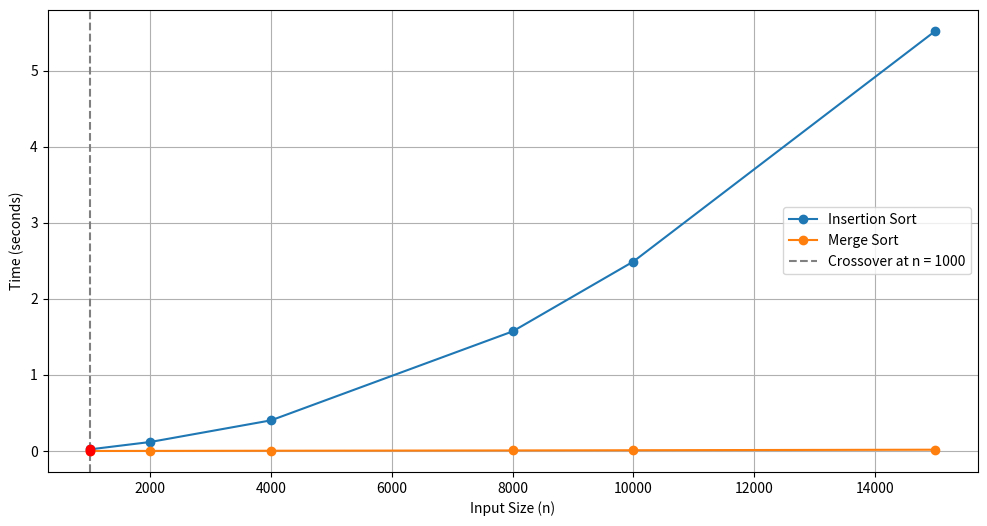

This chart was generated by the following Python code:
import time
import sys
import matplotlib.pyplot as plt
import numpy as np

# Increase recursion limit for Merge Sort with large n
sys.setrecursionlimit(1000000)

def insertion_sort(arr):
    """
    Sorts an array in place using the Insertion Sort algorithm.
    """
    for i in range(1, len(arr)):
        temp = arr[i]
        j = i
        while j > 0 and arr[j - 1] > temp:
            arr[j] = arr[j - 1]
            j -= 1
        arr[j] = temp

def merge_sort(arr):
    """
    Sorts an array using the Merge Sort algorithm.
    """
    if len(arr) > 1:
        mid = len(arr) // 2
        L = arr[:mid]
        R = arr[mid:]

        # Recursively sort both halves
        merge_sort(L)
        merge_sort(R)

        # Merge the sorted halves
        i = j = k = 0

        # Copy data to temp arrays L[] and R[]
        while i < len(L) and j < len(R):
            if L[i] <= R[j]:
                arr[k] = L[i]
                i += 1
            else:
                arr[k] = R[j]
                j += 1
            k += 1

        # Check if any element was left
        while i < len(L):
            arr[k] = L[i]
            i += 1
            k += 1

        while j < len(R):
            arr[k] = R[j]
            j += 1
            k += 1

def generate_worst_case_input(n):
    """
    Generates a list of size n sorted in decreasing order.
    """
    return list(range(n, 0, -1))

def measure_time(sort_function, n):
    """
    Measures the time taken to sort an array of size n using the specified sorting function.
    """
    arr = generate_worst_case_input(n)
    start_time = time.perf_counter()
    sort_function(arr)
    end_time = time.perf_counter()
    return end_time - start_time

def main():
    input_n_sizes = [1000, 2000, 4000, 8000, 10000, 15000]
    insertion_sort_times = []
    merge_sort_times = []

    for n in input_n_sizes:
        time_taken_insertion = measure_time(insertion_sort, n)
        insertion_sort_times.append(time_taken_insertion)

        time_taken_merge = measure_time(merge_sort, n)
        merge_sort_times.append(time_taken_merge)

    input_n_sizes = np.array(input_n_sizes)
    insertion_sort_times = np.array(insertion_sort_times)
    merge_sort_times = np.array(merge_sort_times)

    sort_time_crossover_point_index = np.where(merge_sort_times < insertion_sort_times)[0]
    if len(sort_time_crossover_point_index) > 0:
        crossover_n = input_n_sizes[sort_time_crossover_point_index[0]]
        crossover_insertion_sort = insertion_sort_times[sort_time_crossover_point_index[0]]
        crossover_merge_sort = merge_sort_times[sort_time_crossover_point_index[0]]
        print(f"\nCrossover point occurs at n = {crossover_n}")
    else:
        crossover_n = None
        print("\nNo crossover point found in the tested range.")

    plt.figure(figsize=(12, 6))
    plt.plot(input_n_sizes, insertion_sort_times, marker='o', label='Insertion Sort')
    plt.plot(input_n_sizes, merge_sort_times, marker='o', label='Merge Sort')

    if crossover_n is not None:
        plt.axvline(x=crossover_n, color='gray', linestyle='--', label=f'Crossover at n = {crossover_n}')
        plt.scatter(crossover_n, crossover_insertion_sort, color='red', zorder=5)
        plt.scatter(crossover_n, crossover_merge_sort, color='red', zorder=5)

    plt.xlabel('Input Size (n)')
    plt.ylabel('Time (seconds)')
    plt.legend()
    plt.grid(True)
    plt.show()

if __name__ == "__main__":
    main()
